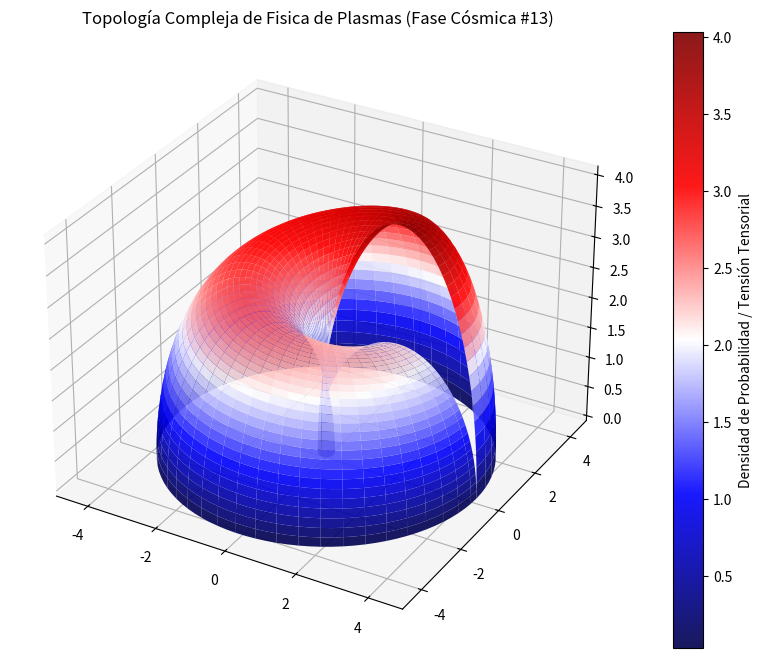

The script that saved this image:
%matplotlib inline
# Simulación Cósmica: Fisica de Plasmas - Variante 13
import numpy as np
import matplotlib.pyplot as plt
from mpl_toolkits.mplot3d import Axes3D

# Parámetros Físicos Cuánticos/Relativistas
alpha = 2.047
beta = 2.263
gamma = 4.057

u = np.linspace(0, 2 * np.pi, 100)
v = np.linspace(0, np.pi, 100)
U, V = np.meshgrid(u, v)

# Topología Espacio-Temporal Avanzada (Fase Cósmica)
X = (alpha + beta * np.cos(V)) * np.cos(U)
Y = (alpha + beta * np.cos(V)) * np.sin(U)
Z = gamma * np.sin(V) * np.exp(-U/10)

fig = plt.figure(figsize=(12, 8))
ax = fig.add_subplot(111, projection='3d')
surf = ax.plot_surface(X, Y, Z, cmap='seismic', edgecolor='none', alpha=0.9)

fig.colorbar(surf, ax=ax, label='Densidad de Probabilidad / Tensión Tensorial')
plt.title(r'Topología Compleja de Fisica de Plasmas (Fase Cósmica #13)')
plt.show()
